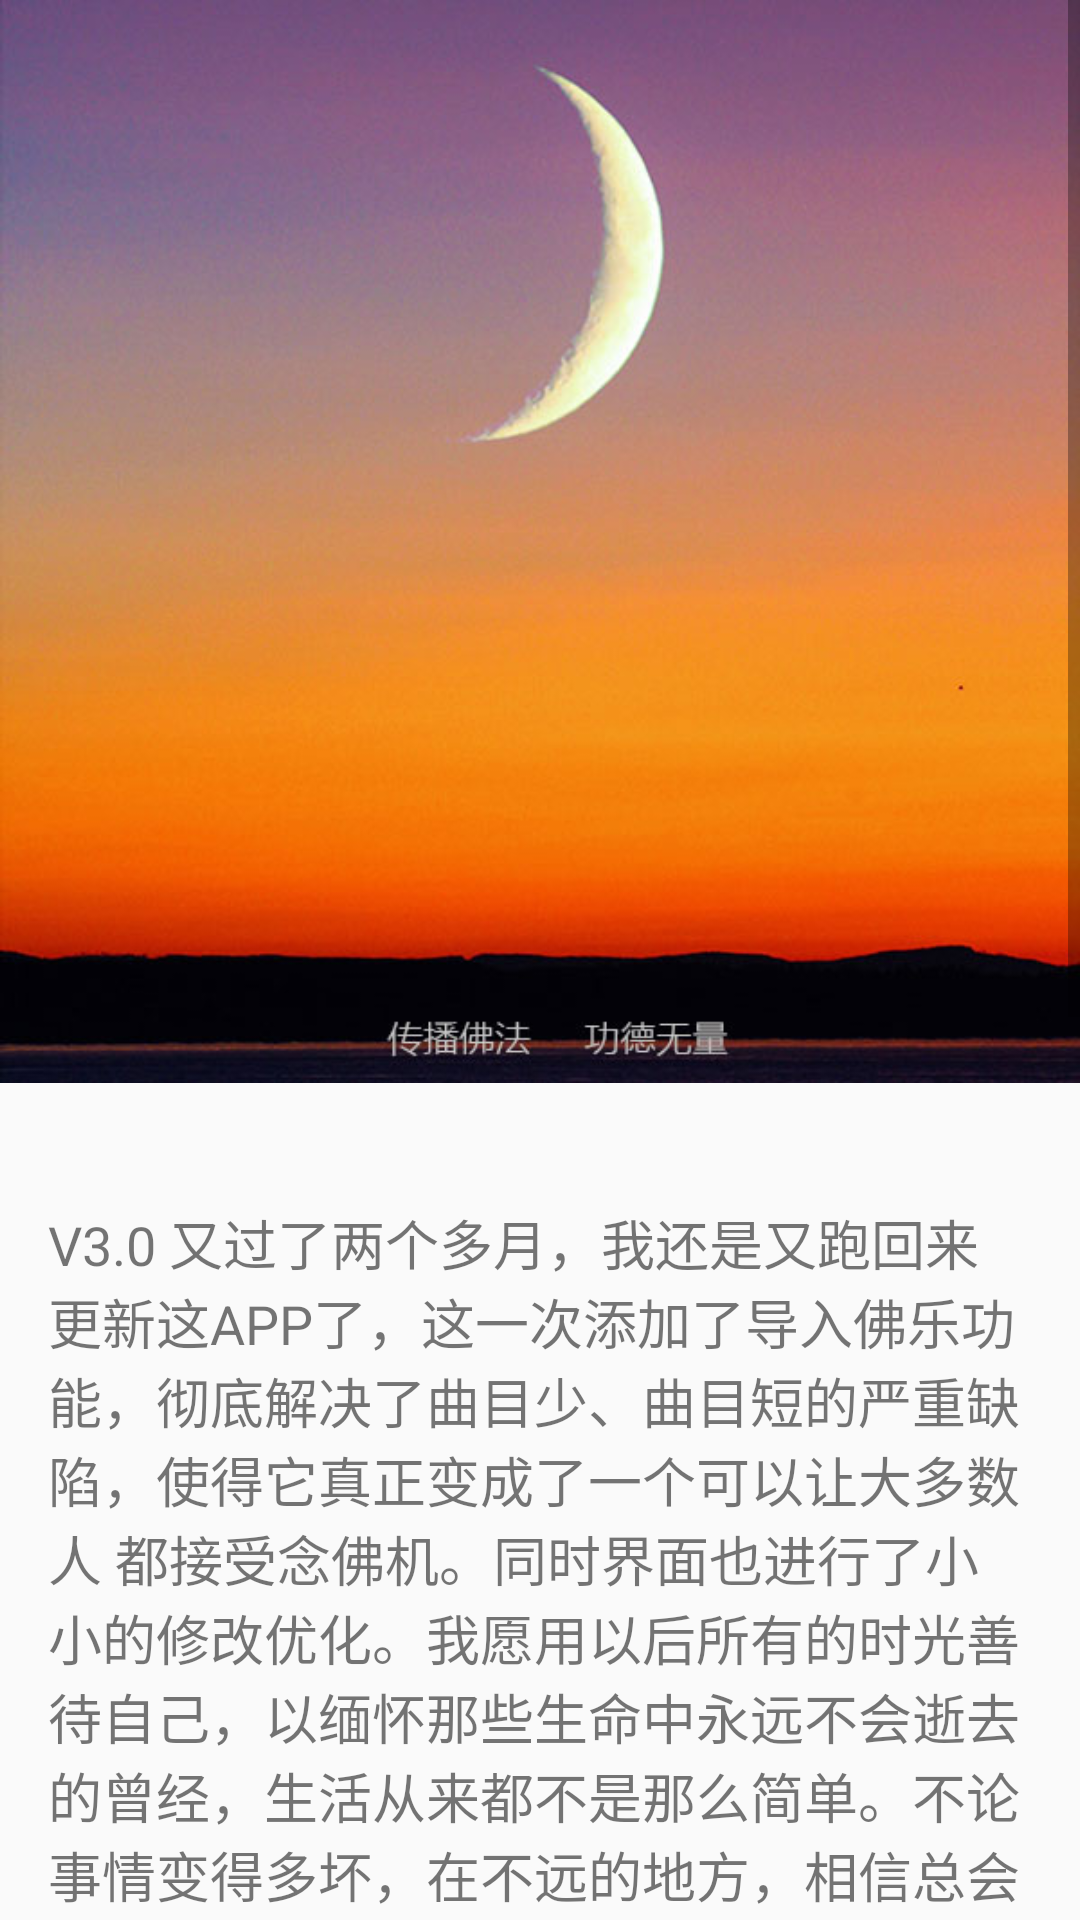

This screen was rendered from an Android layout file. Write that file and the resources it references.
<!-- AndroidManifest.xml: application theme AppTheme -->
<!-- res/layout/activity_guanyu.xml -->
<?xml version="1.0" encoding="utf-8"?>
<ScrollView xmlns:android="http://schemas.android.com/apk/res/android"
            android:layout_width="fill_parent"
            android:layout_height="fill_parent">

    <RelativeLayout
        android:layout_width="fill_parent"
        android:layout_height="fill_parent">

        <ImageView
            android:id="@+id/guanyu_image"
            android:layout_width="fill_parent"
            android:layout_height="wrap_content"
            android:adjustViewBounds="true"
            android:src="@drawable/banben"/>

        <TextView
            android:id="@+id/guanyu_name"
            android:layout_width="wrap_content"
            android:layout_height="wrap_content"
            android:layout_below="@+id/guanyu_image"
            android:layout_centerHorizontal="true"
            android:paddingLeft="16dp"
            android:paddingRight="16dp"
            android:layout_marginTop="40.0dip"
            android:text="@string/guanyu2"
            android:textSize="18.0sp"/>

        <TextView
            android:layout_width="wrap_content"
            android:layout_height="wrap_content"
            android:layout_below="@+id/guanyu_name"
            android:layout_centerHorizontal="true"
            android:padding="10.0dip"
            android:text="Mr.xiaoxiang 2016 SiRan"
            android:textSize="10.0sp"/>
    </RelativeLayout>

</ScrollView>
<!-- resources referenced by this layout -->
<resources>
  <!-- drawable banben: jpg bitmap (drawable, 35091 bytes) -->
  <string name="guanyu2">V3.0 又过了两个多月，我还是又跑回来更新这APP了，这一次添加了导入佛乐功能，彻底解决了曲目少、曲目短的严重缺陷，使得它真正变成了一个可以让大多数人 都接受念佛机。同时界面也进行了小小的修改优化。我愿用以后所有的时光善待自己，以缅怀那些生命中永远不会逝去的曾经，生活从来都不是那么简单。不论事情变得多坏，在不远的地方，相信总会有一些美好即将来临。
  \n\n---------------------------------------------------------------\n\n
  V2.0 时隔了好几个月，对我而言都快一个学期了，终于又有机会回来更新了这个念佛机，在这几个月里我收到了很多反馈以及曲目推荐，我百忙中抽出了一点时间将许多本应该有的功能加上，并整理了曲目。不知是否有从一开始就一直使用1.0版本的人现在升级了这个2.0版本呢？ 我很欣慰。
  在一个最美的时光里,遇见了许许多多的人。发生了许许多多的事，在一以天计算的时光里, 我们感到如此忧伤与快乐。但我相信, 无论发生什么事情，它都是生命中能唯一会发生的事情。，无论看起来多么巧合，所有的偶遇都是久违的重逢，所有的偶然都是必然的假象。无论事情发生在什么时候，都是正确的时候。在你觉得为时已晚的时刻，恰恰是最早的时候。</string>
  <style name="AppTheme" parent="Theme.AppCompat.Light.DarkActionBar">
          <item name="colorPrimary">@color/colorPrimary</item>
          <item name="colorPrimaryDark">@color/beijin</item>
          <item name="colorAccent">@color/colorAccent</item>
      </style>
  <color name="colorPrimary">#3F51B5</color>
  <color name="beijin">#1d214c</color>
  <color name="colorAccent">#FF4081</color>
</resources>
